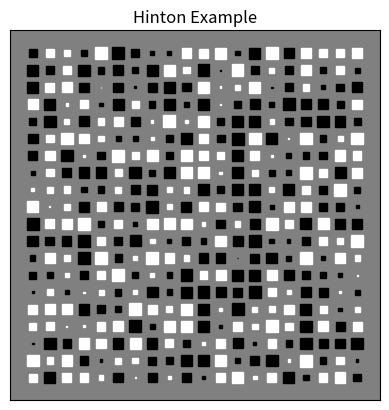

Generate this figure with matplotlib:
# [redacted]
import numpy as np
import matplotlib.pyplot as plt
from matplotlib.patches import Rectangle
from matplotlib.ticker import NullLocator

def hinton(W, maxWeight=None, ax=None):
    """
    Draws a Hinton diagram for visualizing a weight matrix.
    """
    if not ax:
        fig = plt.figure()
        ax = fig.add_subplot(1, 1, 1)

    if not maxWeight:
        maxWeight = 2**np.ceil(np.log(np.abs(W).max())/np.log(2))

    ax.patch.set_facecolor('gray')
    ax.set_aspect('equal', 'box')
    ax.xaxis.set_major_locator(NullLocator())
    ax.yaxis.set_major_locator(NullLocator())

    for (x,y),w in np.ndenumerate(W):
        if w > 0: color = 'white'
        else:     color = 'black'
        size = np.sqrt(np.abs(w))
        rect = Rectangle([x - size / 2, y - size / 2], size, size,
            facecolor=color, edgecolor=color)
        ax.add_patch(rect)
    ax.autoscale_view()

    # Reverse the yaxis limits
    ax.set_ylim(*ax.get_ylim()[::-1])

if __name__ == '__main__':
    hinton(np.random.rand(20, 20) - 0.5)
    plt.title('Hinton Example')
    plt.show()

